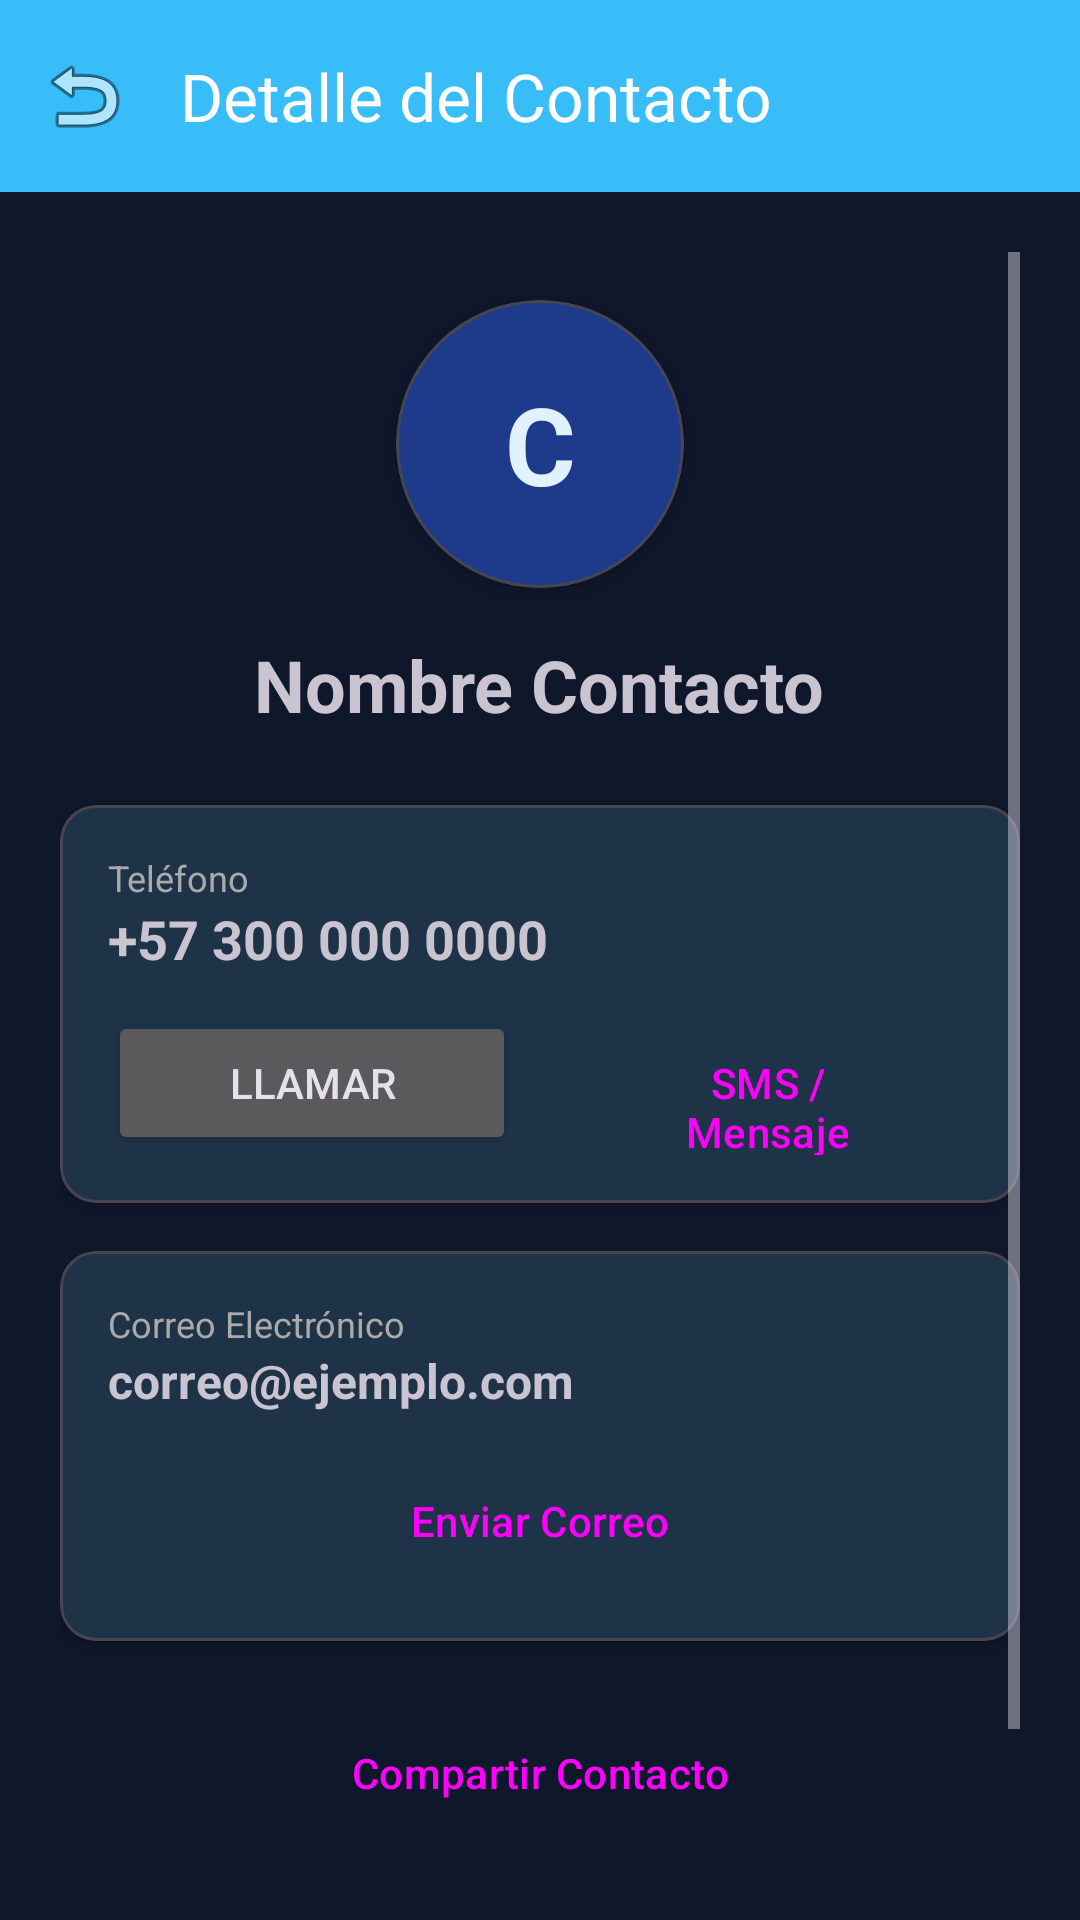

Reconstruct the res/layout file that produces this screen, plus the resources it refers to.
<!-- AndroidManifest.xml: application theme Theme.App_contactos -->
<!-- res/layout/activity_detalle_contacto.xml -->
<?xml version="1.0" encoding="utf-8"?>
<LinearLayout xmlns:android="http://schemas.android.com/apk/res/android"
    xmlns:app="http://schemas.android.com/apk/res-auto"
    xmlns:tools="http://schemas.android.com/tools"
    android:layout_width="match_parent"
    android:layout_height="match_parent"
    android:orientation="vertical"
    tools:context=".ui.DetalleContactoActivity">

    <com.google.android.material.appbar.MaterialToolbar
        android:id="@+id/toolbarDetalleContacto"
        android:layout_width="match_parent"
        android:layout_height="wrap_content"
        android:background="?attr/colorPrimary"
        app:title="Detalle del Contacto"
        app:titleTextColor="@android:color/white"
        app:navigationIcon="@android:drawable/ic_menu_revert" />

    <ScrollView
        android:layout_width="match_parent"
        android:layout_height="match_parent"
        android:padding="20dp">

        <LinearLayout
            android:layout_width="match_parent"
            android:layout_height="wrap_content"
            android:gravity="center_horizontal"
            android:orientation="vertical">

            
            <com.google.android.material.card.MaterialCardView
                android:layout_width="96dp"
                android:layout_height="96dp"
                android:layout_marginTop="16dp"
                android:layout_marginBottom="16dp"
                app:cardCornerRadius="48dp"
                app:cardElevation="4dp"
                app:cardBackgroundColor="?attr/colorPrimaryContainer">

                <TextView
                    android:id="@+id/tvInicialDetalle"
                    android:layout_width="match_parent"
                    android:layout_height="match_parent"
                    android:gravity="center"
                    android:text="C"
                    android:textSize="36sp"
                    android:textStyle="bold"
                    android:textColor="?attr/colorOnPrimaryContainer" />

            </com.google.android.material.card.MaterialCardView>

            <TextView
                android:id="@+id/tvNombreDetalle"
                android:layout_width="wrap_content"
                android:layout_height="wrap_content"
                android:text="Nombre Contacto"
                android:textSize="24sp"
                android:textStyle="bold"
                android:layout_marginBottom="24dp" />

            
            <com.google.android.material.card.MaterialCardView
                android:layout_width="match_parent"
                android:layout_height="wrap_content"
                android:layout_marginBottom="16dp"
                app:cardCornerRadius="12dp"
                app:cardElevation="2dp">

                <LinearLayout
                    android:layout_width="match_parent"
                    android:layout_height="wrap_content"
                    android:orientation="vertical"
                    android:padding="16dp">

                    <TextView
                        android:layout_width="wrap_content"
                        android:layout_height="wrap_content"
                        android:text="Teléfono"
                        android:textSize="12sp"
                        android:textColor="@android:color/darker_gray" />

                    <TextView
                        android:id="@+id/tvTelefonoDetalle"
                        android:layout_width="wrap_content"
                        android:layout_height="wrap_content"
                        android:text="+57 300 000 0000"
                        android:textSize="18sp"
                        android:textStyle="bold"
                        android:layout_marginBottom="12dp" />

                    <LinearLayout
                        android:layout_width="match_parent"
                        android:layout_height="wrap_content"
                        android:orientation="horizontal">

                        <Button
                            android:id="@+id/btnLlamarDetalle"
                            android:layout_width="0dp"
                            android:layout_height="wrap_content"
                            android:layout_weight="1"
                            android:layout_marginEnd="8dp"
                            android:text="Llamar" />

                        <Button
                            android:id="@+id/btnMensajeDetalle"
                            style="@style/Widget.Material3.Button.OutlinedButton"
                            android:layout_width="0dp"
                            android:layout_height="wrap_content"
                            android:layout_weight="1"
                            android:layout_marginStart="8dp"
                            android:text="SMS / Mensaje" />

                    </LinearLayout>

                </LinearLayout>

            </com.google.android.material.card.MaterialCardView>

            
            <com.google.android.material.card.MaterialCardView
                android:id="@+id/cardEmailDetalle"
                android:layout_width="match_parent"
                android:layout_height="wrap_content"
                android:layout_marginBottom="16dp"
                app:cardCornerRadius="12dp"
                app:cardElevation="2dp">

                <LinearLayout
                    android:layout_width="match_parent"
                    android:layout_height="wrap_content"
                    android:orientation="vertical"
                    android:padding="16dp">

                    <TextView
                        android:layout_width="wrap_content"
                        android:layout_height="wrap_content"
                        android:text="Correo Electrónico"
                        android:textSize="12sp"
                        android:textColor="@android:color/darker_gray" />

                    <TextView
                        android:id="@+id/tvEmailDetalle"
                        android:layout_width="wrap_content"
                        android:layout_height="wrap_content"
                        android:text="correo@ejemplo.com"
                        android:textSize="16sp"
                        android:textStyle="bold"
                        android:layout_marginBottom="12dp" />

                    <Button
                        android:id="@+id/btnEmailDetalle"
                        style="@style/Widget.Material3.Button.OutlinedButton"
                        android:layout_width="match_parent"
                        android:layout_height="wrap_content"
                        android:text="Enviar Correo" />

                </LinearLayout>

            </com.google.android.material.card.MaterialCardView>

            
            <Button
                android:id="@+id/btnCompartirDetalle"
                style="@style/Widget.Material3.Button.TonalButton"
                android:layout_width="match_parent"
                android:layout_height="56dp"
                android:layout_marginBottom="16dp"
                android:text="Compartir Contacto" />

            
            <LinearLayout
                android:layout_width="match_parent"
                android:layout_height="wrap_content"
                android:orientation="horizontal">

                <Button
                    android:id="@+id/btnEditarDetalle"
                    android:layout_width="0dp"
                    android:layout_height="56dp"
                    android:layout_weight="1"
                    android:layout_marginEnd="8dp"
                    android:text="Editar" />

                <Button
                    android:id="@+id/btnEliminarDetalle"
                    style="@style/Widget.Material3.Button.OutlinedButton"
                    android:layout_width="0dp"
                    android:layout_height="56dp"
                    android:layout_weight="1"
                    android:layout_marginStart="8dp"
                    android:text="Eliminar" />

            </LinearLayout>

        </LinearLayout>

    </ScrollView>

</LinearLayout>
<!-- resources referenced by this layout -->
<resources>
  <style name="Theme.App_contactos" parent="Base.Theme.App_contactos" />
  <style name="Base.Theme.App_contactos" parent="Theme.Material3.Dark.NoActionBar">
          <item name="colorPrimary">@color/navy_primary</item>
          <item name="colorOnPrimary">@color/navy_on_primary</item>
          <item name="colorPrimaryContainer">@color/navy_primary_container</item>
          <item name="colorOnPrimaryContainer">@color/navy_on_primary_container</item>
          <item name="android:windowBackground">@color/navy_bg</item>
          <item name="colorSurface">@color/navy_surface</item>
          <item name="colorOnSurface">@color/navy_text_primary</item>
          <item name="colorOnSurfaceVariant">@color/navy_text_secondary</item>
      </style>
  <color name="navy_primary">#38BDF8</color>
  <color name="navy_on_primary">#0F172A</color>
  <color name="navy_primary_container">#1E3A8A</color>
  <color name="navy_on_primary_container">#E0F2FE</color>
  <color name="navy_bg">#0F172A</color>
  <color name="navy_surface">#1E293B</color>
  <color name="navy_text_primary">#F8FAFC</color>
  <color name="navy_text_secondary">#94A3B8</color>
</resources>
